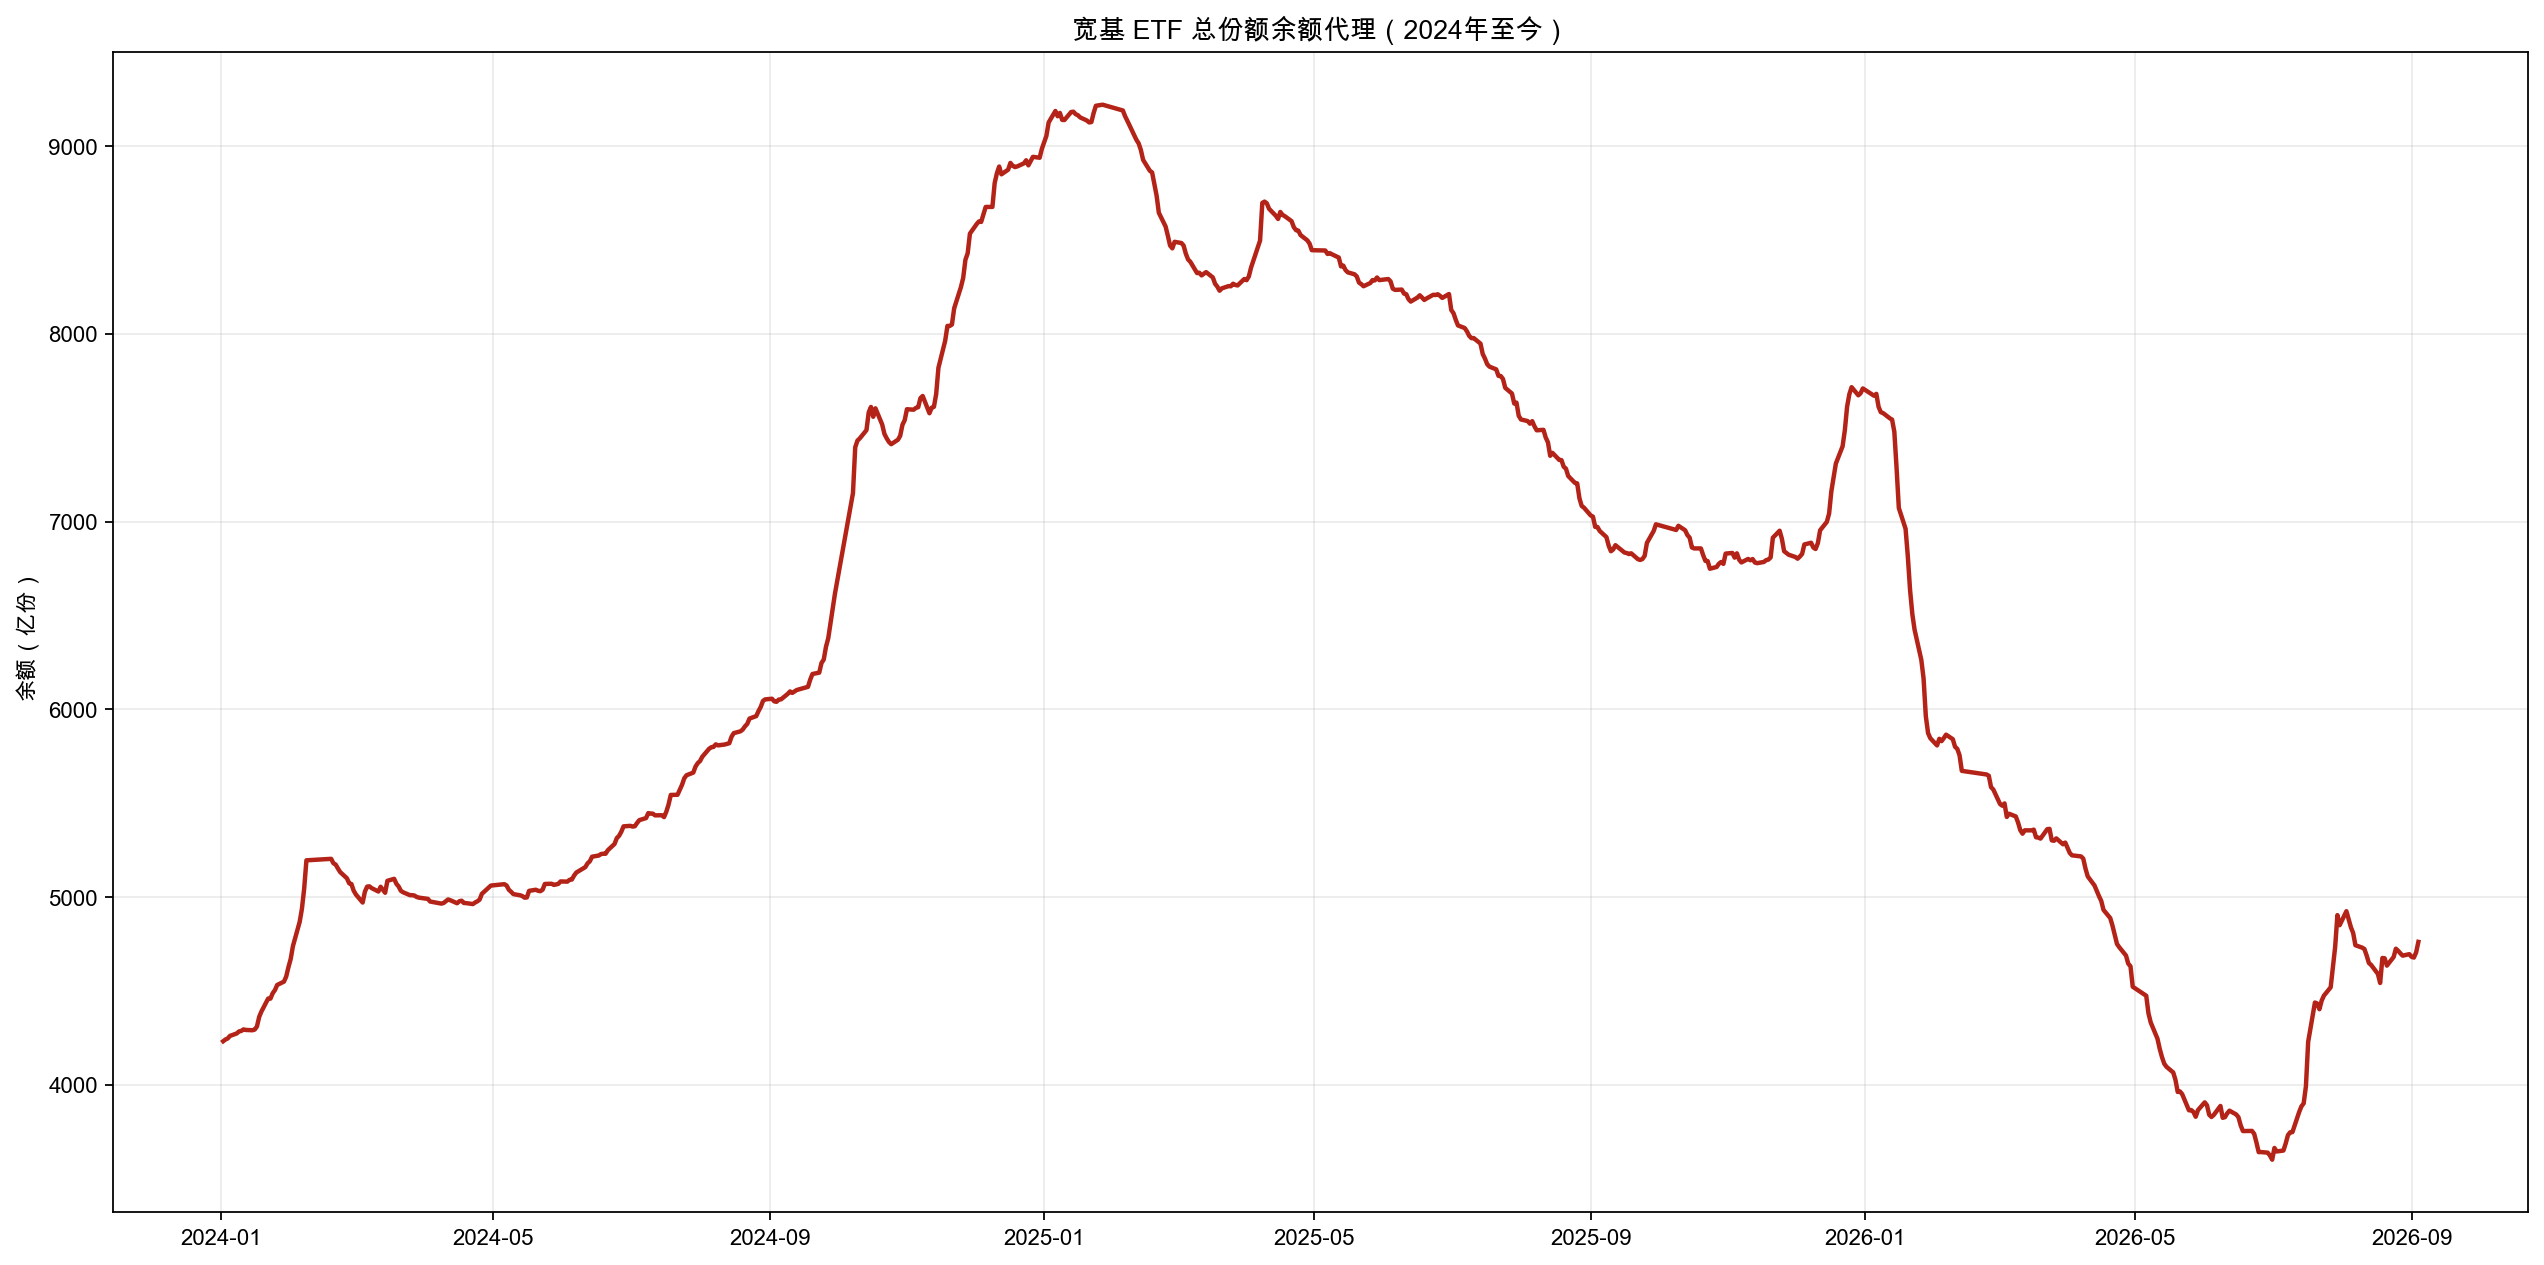

The table this chart was drawn from, first rows:
date, estimated_balance_shares, estimated_balance_100m_shares, balance_index_2024_01_02
2024-01-02, 423137078013, 4231, 1.0
2024-01-03, 424071178013, 4241, 1.002
2024-01-04, 424620478013, 4246, 1.004
2024-01-05, 425976078013, 4260, 1.007
2024-01-08, 427280678013, 4273, 1.01
2024-01-09, 428342734102, 4283, 1.012
2024-01-10, 428612134102, 4286, 1.013
2024-01-11, 429438934102, 4294, 1.015
2024-01-12, 429165934102, 4292, 1.014
2024-01-15, 428994234102, 4290, 1.014
2024-01-16, 429344034102, 4293, 1.015
2024-01-17, 430973434102, 4310, 1.019
2024-01-18, 436133834102, 4361, 1.031
2024-01-19, 438983934102, 4390, 1.037
2024-01-22, 445889734102, 4459, 1.054
2024-01-23, 445837834102, 4458, 1.054
2024-01-24, 448705034102, 4487, 1.06
2024-01-25, 450383234102, 4504, 1.064
2024-01-26, 453118255507, 4531, 1.071
2024-01-29, 454887755507, 4549, 1.075
2024-01-30, 457557055507, 4576, 1.081
2024-01-31, 462563055507, 4626, 1.093
2024-02-01, 466933055507, 4669, 1.104
2024-02-02, 473813155507, 4738, 1.12
2024-02-05, 486724755507, 4867, 1.15
2024-02-06, 493696655507, 4937, 1.167
2024-02-07, 504437255507, 5044, 1.192
2024-02-08, 519509955507, 5195, 1.228
2024-02-19, 520305855507, 5203, 1.23
2024-02-20, 517959155507, 5180, 1.224
2024-02-21, 517266355507, 5173, 1.222
2024-02-22, 515179716280, 5152, 1.218
2024-02-23, 513267016280, 5133, 1.213
2024-02-26, 509949416280, 5099, 1.205
2024-02-27, 507290416280, 5073, 1.199
2024-02-28, 506886616280, 5069, 1.198
2024-02-29, 503364616280, 5034, 1.19
2024-03-01, 501318216280, 5013, 1.185
2024-03-04, 497031516280, 4970, 1.175
2024-03-05, 502816316280, 5028, 1.188
2024-03-06, 505516316280, 5055, 1.195
2024-03-07, 505650816280, 5057, 1.195
2024-03-08, 504709016280, 5047, 1.193
2024-03-11, 502898812320, 5029, 1.189
2024-03-12, 505414044420, 5054, 1.194
2024-03-13, 503835344420, 5038, 1.191
2024-03-14, 502222544420, 5022, 1.187
2024-03-15, 508592315337, 5086, 1.202
2024-03-18, 509649230137, 5096, 1.204
2024-03-19, 507014430137, 5070, 1.198
2024-03-20, 505560430137, 5056, 1.195
2024-03-21, 503246830137, 5032, 1.189
2024-03-22, 502487930137, 5025, 1.188
2024-03-25, 500961030137, 5010, 1.184
2024-03-26, 500943230137, 5009, 1.184
2024-03-27, 500754630137, 5008, 1.183
2024-03-28, 499995730137, 5000, 1.182
2024-03-29, 499633728984, 4996, 1.181
2024-04-01, 499103628984, 4991, 1.18
2024-04-02, 498963328984, 4990, 1.179
... 589 more rows
